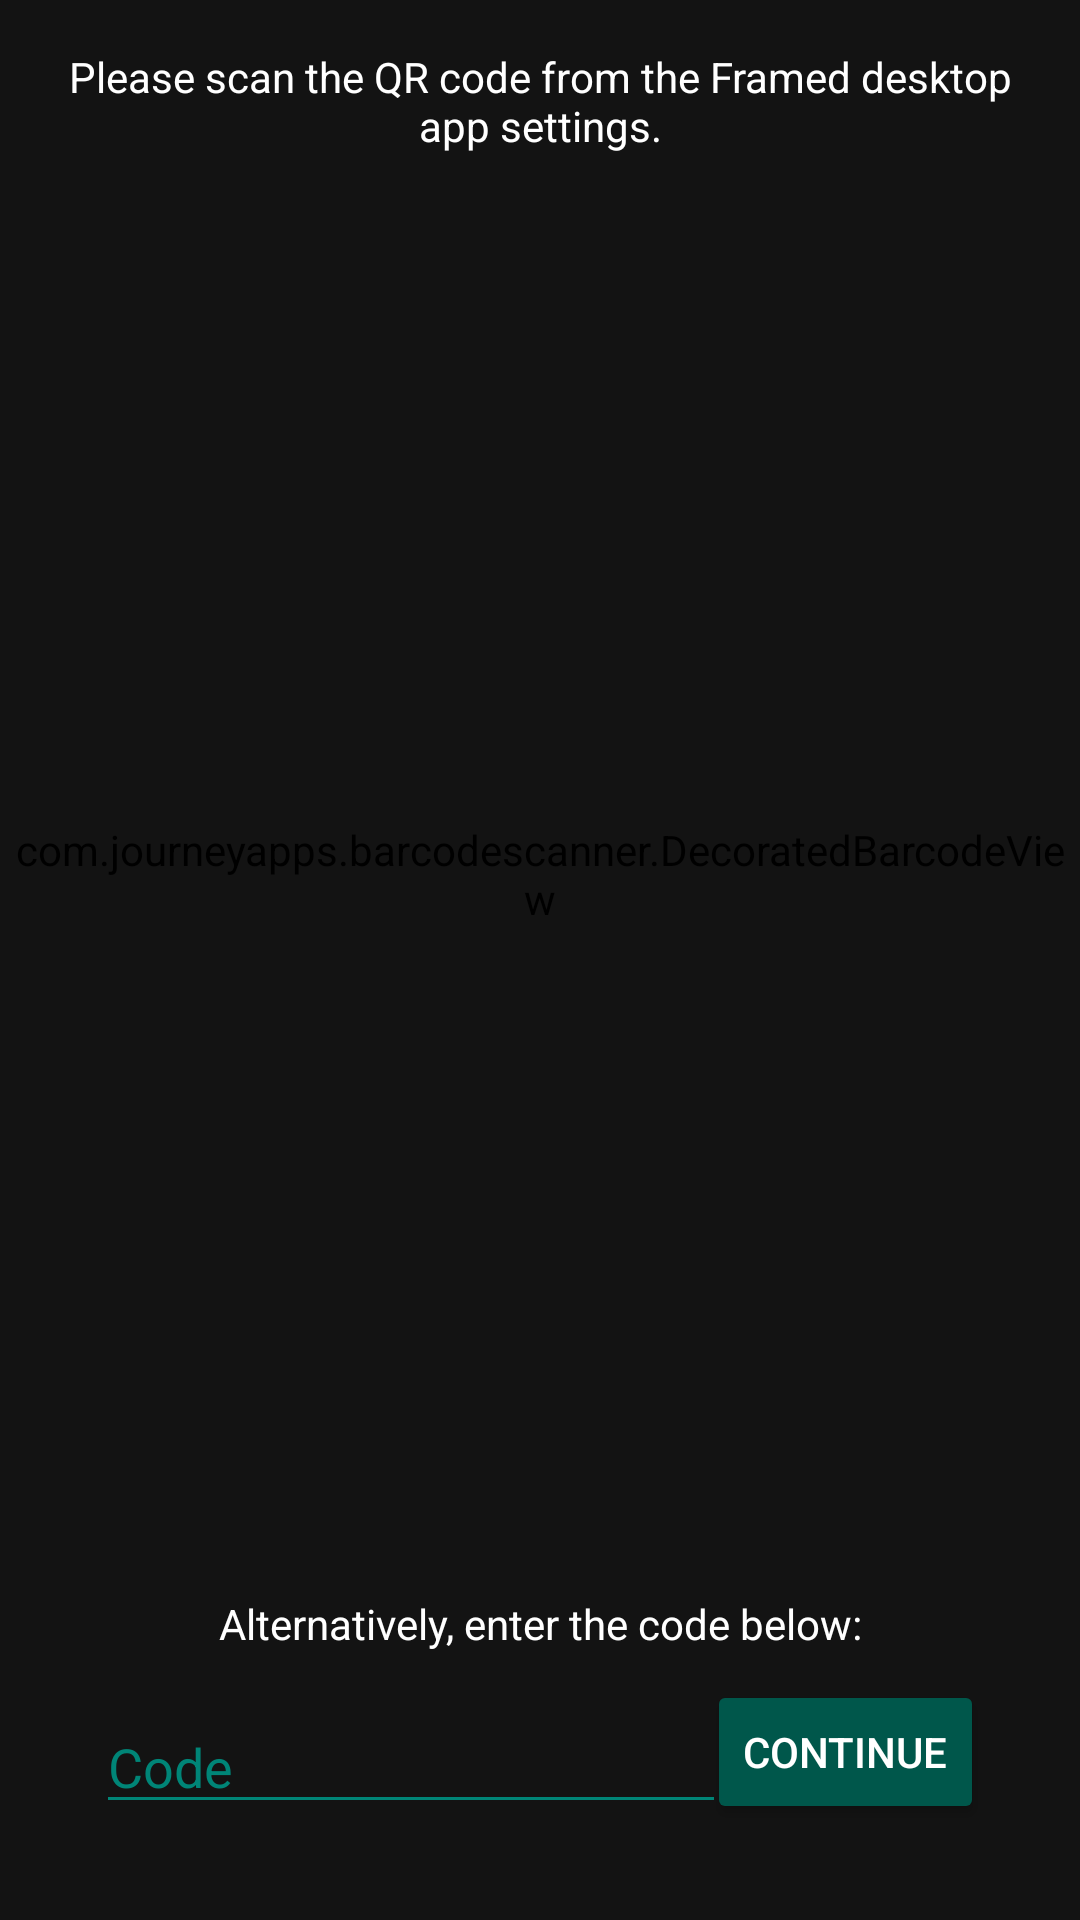

This screen was rendered from an Android layout file. Write that file and the resources it references.
<!-- AndroidManifest.xml: application theme AppTheme -->
<!-- res/layout/activity_scanner.xml -->
<?xml version="1.0" encoding="utf-8"?>
<androidx.constraintlayout.widget.ConstraintLayout xmlns:android="http://schemas.android.com/apk/res/android"
    xmlns:app="http://schemas.android.com/apk/res-auto"
    xmlns:tools="http://schemas.android.com/tools"
    android:layout_width="match_parent"
    android:layout_height="match_parent"
    tools:context=".ScannerActivity">

    <TextView
        android:id="@+id/scannerInstructions"
        android:layout_width="0dp"
        android:layout_height="wrap_content"
        android:layout_marginStart="16dp"
        android:layout_marginTop="16dp"
        android:layout_marginEnd="16dp"
        android:text="@string/scannerInstructions"
        android:textAlignment="center"
        app:layout_constraintEnd_toEndOf="parent"
        app:layout_constraintStart_toStartOf="parent"
        app:layout_constraintTop_toTopOf="parent" />

    <com.journeyapps.barcodescanner.DecoratedBarcodeView
        android:id="@+id/barcode_scanner"
        android:layout_width="match_parent"
        android:layout_height="0dp"
        android:layout_gravity="center"
        android:layout_marginTop="16dp"
        android:layout_marginBottom="16dp"
        app:layout_constraintBottom_toTopOf="@id/alternativeScannerLabel"
        app:layout_constraintStart_toStartOf="parent"
        app:layout_constraintTop_toBottomOf="@id/scannerInstructions" />
    <TextView
        android:id="@+id/cameraPermissionDenied"
        android:layout_width="match_parent"
        android:layout_height="wrap_content"
        android:layout_gravity="center"
        android:layout_marginTop="16dp"
        android:layout_marginBottom="16dp"
        android:text="@string/camera_permission_denied"
        android:textAlignment="center"
        android:textSize="18sp"
        app:layout_constraintBottom_toTopOf="@id/alternativeScannerLabel"
        app:layout_constraintStart_toStartOf="parent"
        app:layout_constraintTop_toBottomOf="@id/scannerInstructions"
        android:visibility="invisible" />

    <TextView
        android:id="@+id/alternativeScannerLabel"
        android:layout_width="wrap_content"
        android:layout_height="wrap_content"
        android:layout_marginStart="16dp"
        android:layout_marginEnd="16dp"
        android:layout_marginBottom="16dp"
        android:text="@string/scannerAltEntryLabel"
        android:textAlignment="center"
        app:layout_constraintBottom_toTopOf="@id/codeEntry"
        app:layout_constraintEnd_toEndOf="parent"
        app:layout_constraintStart_toStartOf="parent" />

    <EditText
        android:id="@+id/codeEntry"
        android:layout_width="wrap_content"
        android:layout_height="wrap_content"
        android:layout_marginStart="32dp"
        android:layout_marginBottom="32dp"
        android:backgroundTint="@color/colorPrimary"
        android:ems="10"
        android:hint="@string/code"
        android:importantForAutofill="no"
        android:inputType="textShortMessage|textVisiblePassword|textCapCharacters"
        android:maxLength="13"
        android:textColorHint="@color/colorPrimary"
        app:layout_constraintBottom_toBottomOf="parent"
        app:layout_constraintStart_toStartOf="parent" />

    <Button
        android:id="@+id/scannerInputContinueBtn"
        android:layout_width="wrap_content"
        android:layout_height="wrap_content"
        android:layout_marginEnd="32dp"
        android:layout_marginBottom="32dp"
        android:text="@string/continueLabel"
        app:layout_constraintBottom_toBottomOf="parent"
        app:layout_constraintEnd_toEndOf="parent" />

</androidx.constraintlayout.widget.ConstraintLayout>
<!-- resources referenced by this layout -->
<resources>
  <color name="colorPrimary">#008577</color>
  <string name="camera_permission_denied">Camera permission denied :(</string>
  <string name="code">Code</string>
  <string name="continueLabel">Continue</string>
  <string name="scannerAltEntryLabel">Alternatively, enter the code below:</string>
  <string name="scannerInstructions">Please scan the QR code from the Framed desktop app settings.</string>
  <style name="AppTheme" parent="Theme.AppCompat.Light.DarkActionBar">
          
          <item name="colorPrimary">@color/colorPrimary</item>
          <item name="colorPrimaryDark">@color/colorPrimaryDark</item>
          <item name="colorAccent">@color/colorAccent</item>
          <item name="android:background">@color/backgroundColor</item>
          <item name="android:textColor">@color/textColor</item>
          <item name="android:listDivider">@color/textColor</item>
          <item name="android:colorButtonNormal">@color/colorPrimaryDark</item>
          <item name="android:textColorPrimary">@color/textColor</item>
          <item name="android:navigationBarColor">@color/backgroundColor</item>
          <item name="android:statusBarColor">@color/backgroundColor</item>
      </style>
  <color name="colorPrimaryDark">#00574B</color>
  <color name="colorAccent">#B20298</color>
  <color name="backgroundColor">#131313</color>
  <color name="textColor">#FFFFFF</color>
</resources>
